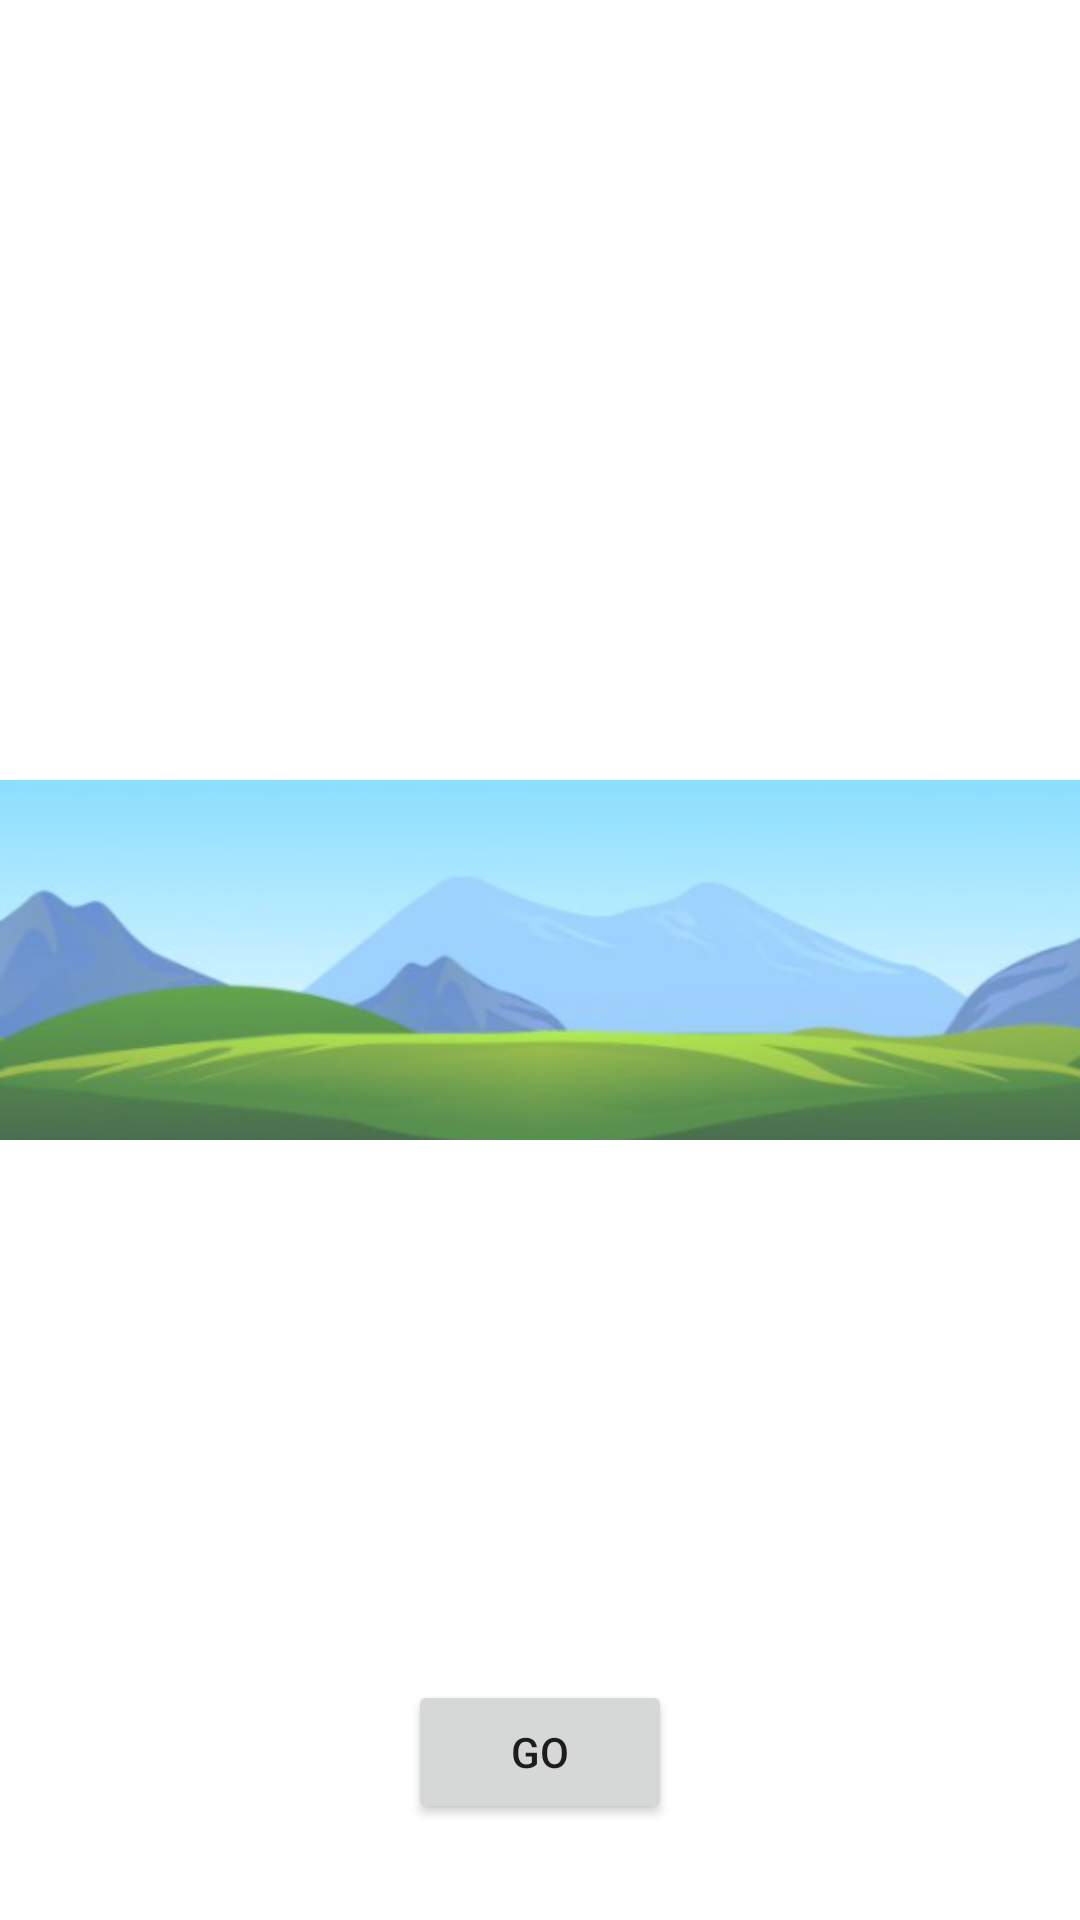

Layout XML and referenced resources for this Android screen:
<!-- AndroidManifest.xml: application theme Theme.GameExperiment -->
<!-- res/layout/activity_test.xml -->
<?xml version="1.0" encoding="utf-8"?>
<androidx.constraintlayout.widget.ConstraintLayout xmlns:android="http://schemas.android.com/apk/res/android"
    xmlns:app="http://schemas.android.com/apk/res-auto"
    xmlns:tools="http://schemas.android.com/tools"
    android:layout_width="match_parent"
    android:layout_height="match_parent"
    tools:context=".TestActivity">


    <Button
        android:id="@+id/go_btn"
        android:layout_width="wrap_content"
        android:layout_height="wrap_content"
        android:layout_marginBottom="32dp"
        android:text="GO"
        app:layout_constraintBottom_toBottomOf="@+id/frameLayout"
        app:layout_constraintEnd_toEndOf="@+id/frameLayout"
        app:layout_constraintStart_toStartOf="parent" />

    <FrameLayout
        android:id="@+id/frameLayout"
        android:layout_width="match_parent"
        android:layout_height="match_parent">

        <ImageView
            android:id="@+id/background_one"
            android:layout_width="match_parent"
            android:layout_height="match_parent"
            android:src="@drawable/demogamebackground" />

        <ImageView
            android:id="@+id/background_two"
            android:layout_width="match_parent"
            android:layout_height="match_parent"
            android:src="@drawable/demogamebackground" />

    </FrameLayout>
</androidx.constraintlayout.widget.ConstraintLayout>
<!-- resources referenced by this layout -->
<resources>
  <!-- drawable demogamebackground: png bitmap (drawable, 67199 bytes) -->
  <style name="Theme.GameExperiment" parent="Theme.MaterialComponents.DayNight.NoActionBar">
          
          <item name="colorPrimary">@color/purple_500</item>
          <item name="colorPrimaryVariant">@color/purple_700</item>
          <item name="colorOnPrimary">@color/white</item>
          
          <item name="colorSecondary">@color/teal_200</item>
          <item name="colorSecondaryVariant">@color/teal_700</item>
          <item name="colorOnSecondary">@color/black</item>
          
          <item name="android:statusBarColor" tools:targetApi="l">?attr/colorPrimaryVariant</item>
          
      </style>
  <!-- not gathered from this repository: default colours our renderer supplied (Android Studio template values) -->
  <color name="purple_500">#FF6200EE</color>
  <color name="purple_700">#FF3700B3</color>
  <color name="teal_200">#FF03DAC5</color>
  <color name="teal_700">#FF018786</color>
  <color name="black">#FF000000</color>
  <color name="white">#FFFFFFFF</color>
</resources>
